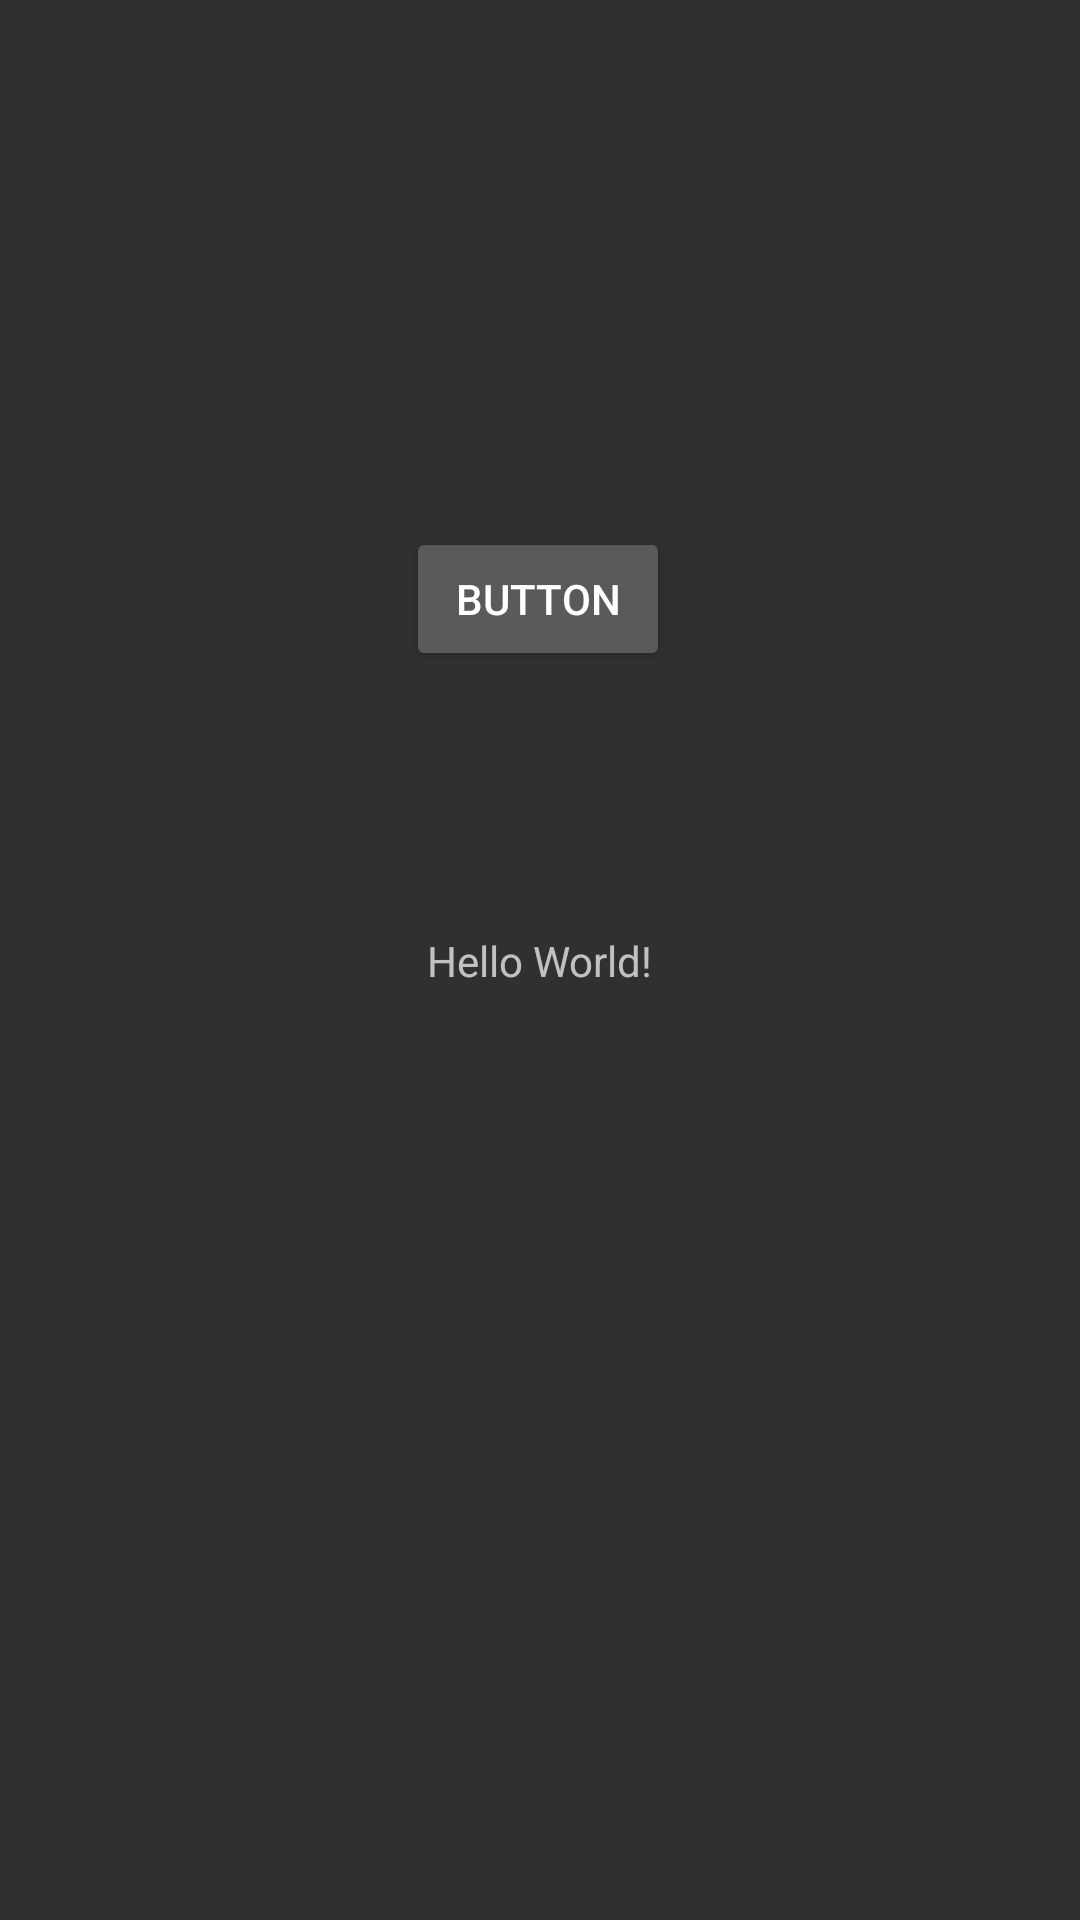

The Android layout XML behind this screen, and the referenced resources:
<!-- AndroidManifest.xml: activity theme Theme.Design.NoActionBar -->
<!-- res/layout/activity_main.xml -->
<?xml version="1.0" encoding="utf-8"?>
<androidx.constraintlayout.widget.ConstraintLayout xmlns:android="http://schemas.android.com/apk/res/android"
    xmlns:app="http://schemas.android.com/apk/res-auto"
    xmlns:tools="http://schemas.android.com/tools"
    android:layout_width="match_parent"
    android:layout_height="match_parent"
    tools:context=".MainActivity">

    <TextView
        android:layout_width="wrap_content"
        android:layout_height="wrap_content"
        android:text="Hello World!"
        app:layout_constraintBottom_toBottomOf="parent"
        app:layout_constraintLeft_toLeftOf="parent"
        app:layout_constraintRight_toRightOf="parent"
        app:layout_constraintTop_toTopOf="parent" />

    <Button
        android:id="@+id/buttonStart"
        android:layout_width="wrap_content"
        android:layout_height="wrap_content"
        android:text="Button"
        app:layout_constraintBottom_toBottomOf="parent"
        app:layout_constraintEnd_toEndOf="parent"
        app:layout_constraintHorizontal_bias="0.498"
        app:layout_constraintStart_toStartOf="parent"
        app:layout_constraintTop_toTopOf="parent"
        app:layout_constraintVertical_bias="0.297" />

</androidx.constraintlayout.widget.ConstraintLayout>
<!-- resources referenced by this layout -->
<resources>

</resources>
